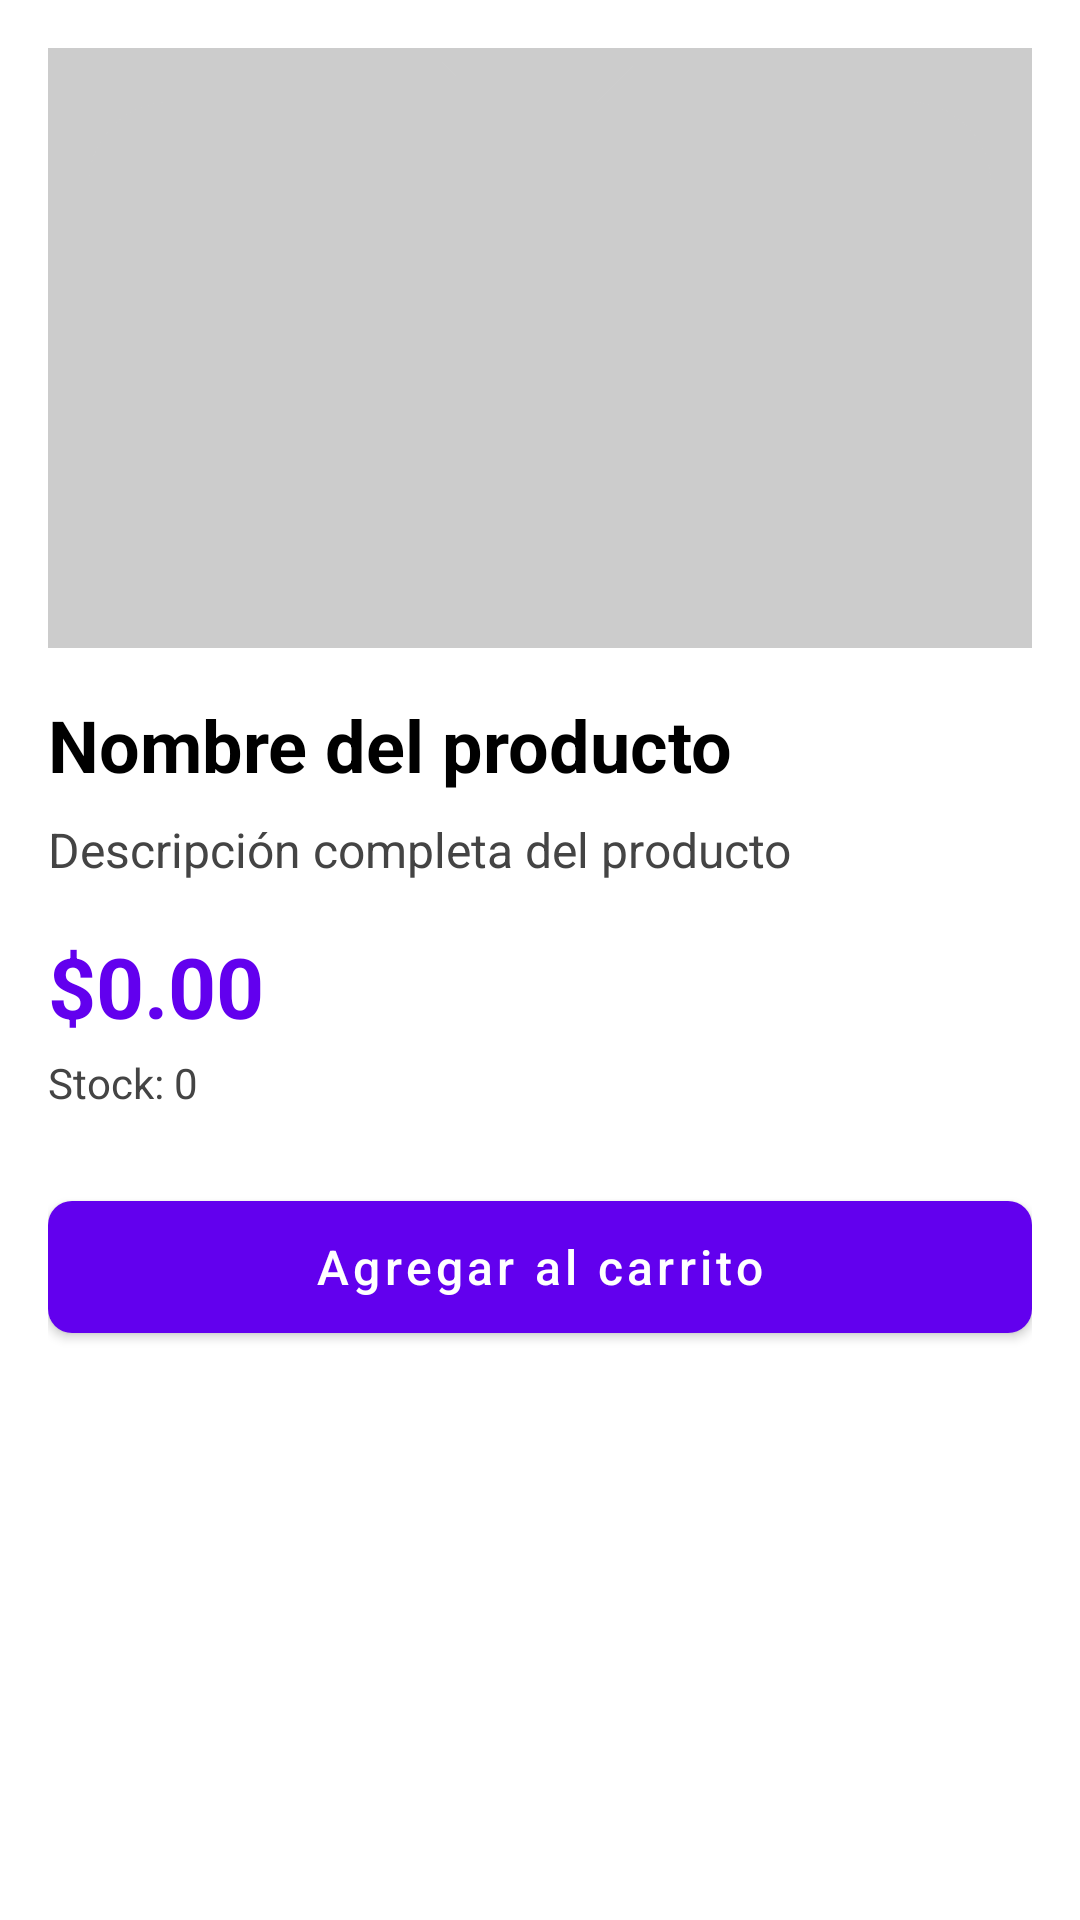

Layout XML and referenced resources for this Android screen:
<!-- AndroidManifest.xml: application theme Theme.TiendaAndroid -->
<!-- res/layout/activity_product_detail.xml -->
<?xml version="1.0" encoding="utf-8"?>
<ScrollView xmlns:android="http://schemas.android.com/apk/res/android"
    xmlns:app="http://schemas.android.com/apk/res-auto"
    android:layout_width="match_parent"
    android:layout_height="match_parent"
    android:background="@color/white">

    <LinearLayout
        android:layout_width="match_parent"
        android:layout_height="wrap_content"
        android:orientation="vertical"
        android:padding="16dp">

        <ImageView
            android:id="@+id/ivProductoDetail"
            android:layout_width="match_parent"
            android:layout_height="200dp"
            android:scaleType="centerCrop"
            android:src="@drawable/ic_product_placeholder"
            android:background="@color/light_gray" />

        <TextView
            android:id="@+id/tvProductoNombreDetail"
            android:layout_width="match_parent"
            android:layout_height="wrap_content"
            android:text="Nombre del producto"
            android:textSize="24sp"
            android:textStyle="bold"
            android:textColor="@color/black"
            android:layout_marginTop="16dp" />

        <TextView
            android:id="@+id/tvProductoDescripcionDetail"
            android:layout_width="match_parent"
            android:layout_height="wrap_content"
            android:text="Descripción completa del producto"
            android:textSize="16sp"
            android:textColor="@color/dark_gray"
            android:layout_marginTop="8dp" />

        <TextView
            android:id="@+id/tvProductoPrecioDetail"
            android:layout_width="match_parent"
            android:layout_height="wrap_content"
            android:text="$0.00"
            android:textSize="28sp"
            android:textStyle="bold"
            android:textColor="@color/primary"
            android:layout_marginTop="16dp" />

        <TextView
            android:id="@+id/tvProductoStockDetail"
            android:layout_width="match_parent"
            android:layout_height="wrap_content"
            android:text="Stock: 0"
            android:textSize="14sp"
            android:textColor="@color/dark_gray"
            android:layout_marginTop="4dp" />

        <com.google.android.material.button.MaterialButton
            android:id="@+id/btnAgregarCarritoDetail"
            android:layout_width="match_parent"
            android:layout_height="56dp"
            android:text="Agregar al carrito"
            android:textAllCaps="false"
            android:textSize="16sp"
            app:cornerRadius="8dp"
            android:layout_marginTop="24dp" />

    </LinearLayout>
</ScrollView>
<!-- resources referenced by this layout -->
<resources>
  <color name="black">#FF000000</color>
  <color name="dark_gray">#FF444444</color>
  <color name="light_gray">#FFCCCCCC</color>
  <color name="primary">#FF6200EE</color>
  <color name="white">#FFFFFFFF</color>
  <!-- drawable ic_product_placeholder (drawable) -->
  <?xml version="1.0" encoding="utf-8"?>
  <vector xmlns:android="http://schemas.android.com/apk/res/android"
      android:width="24dp"
      android:height="24dp"
      android:viewportWidth="24"
      android:viewportHeight="24"
      android:tint="@color/light_gray">
      <path
          android:fillColor="@android:color/white"
          android:pathData="M21,6h-7.59l3.29,-3.29L16,2l-4,4 -4,-4 -0.71,0.71L10.59,6H3c-1.1,0 -2,0.89 -2,2v12c0,1.1 0.9,2 2,2h18c1.1,0 2,-0.9 2,-2V8c0,-1.11 -0.9,-2 -2,-2zM20,18H4V8h16v10zM13,9v2h-2V9h2zM13,13v2h-2v-2h2z" />
  </vector>
  <style name="Theme.TiendaAndroid" parent="Theme.MaterialComponents.DayNight.NoActionBar">
          
          <item name="colorPrimary">@color/primary</item>
          <item name="colorPrimaryVariant">@color/primary_dark</item>
          <item name="colorOnPrimary">@color/white</item>
  
          
          <item name="colorSecondary">@color/accent</item>
          <item name="colorSecondaryVariant">@color/accent</item>
          <item name="colorOnSecondary">@color/black</item>
  
          
          <item name="android:statusBarColor">?attr/colorPrimaryVariant</item>
      </style>
  <color name="primary_dark">#FF3700B3</color>
  <color name="accent">#FF03DAC5</color>
</resources>
